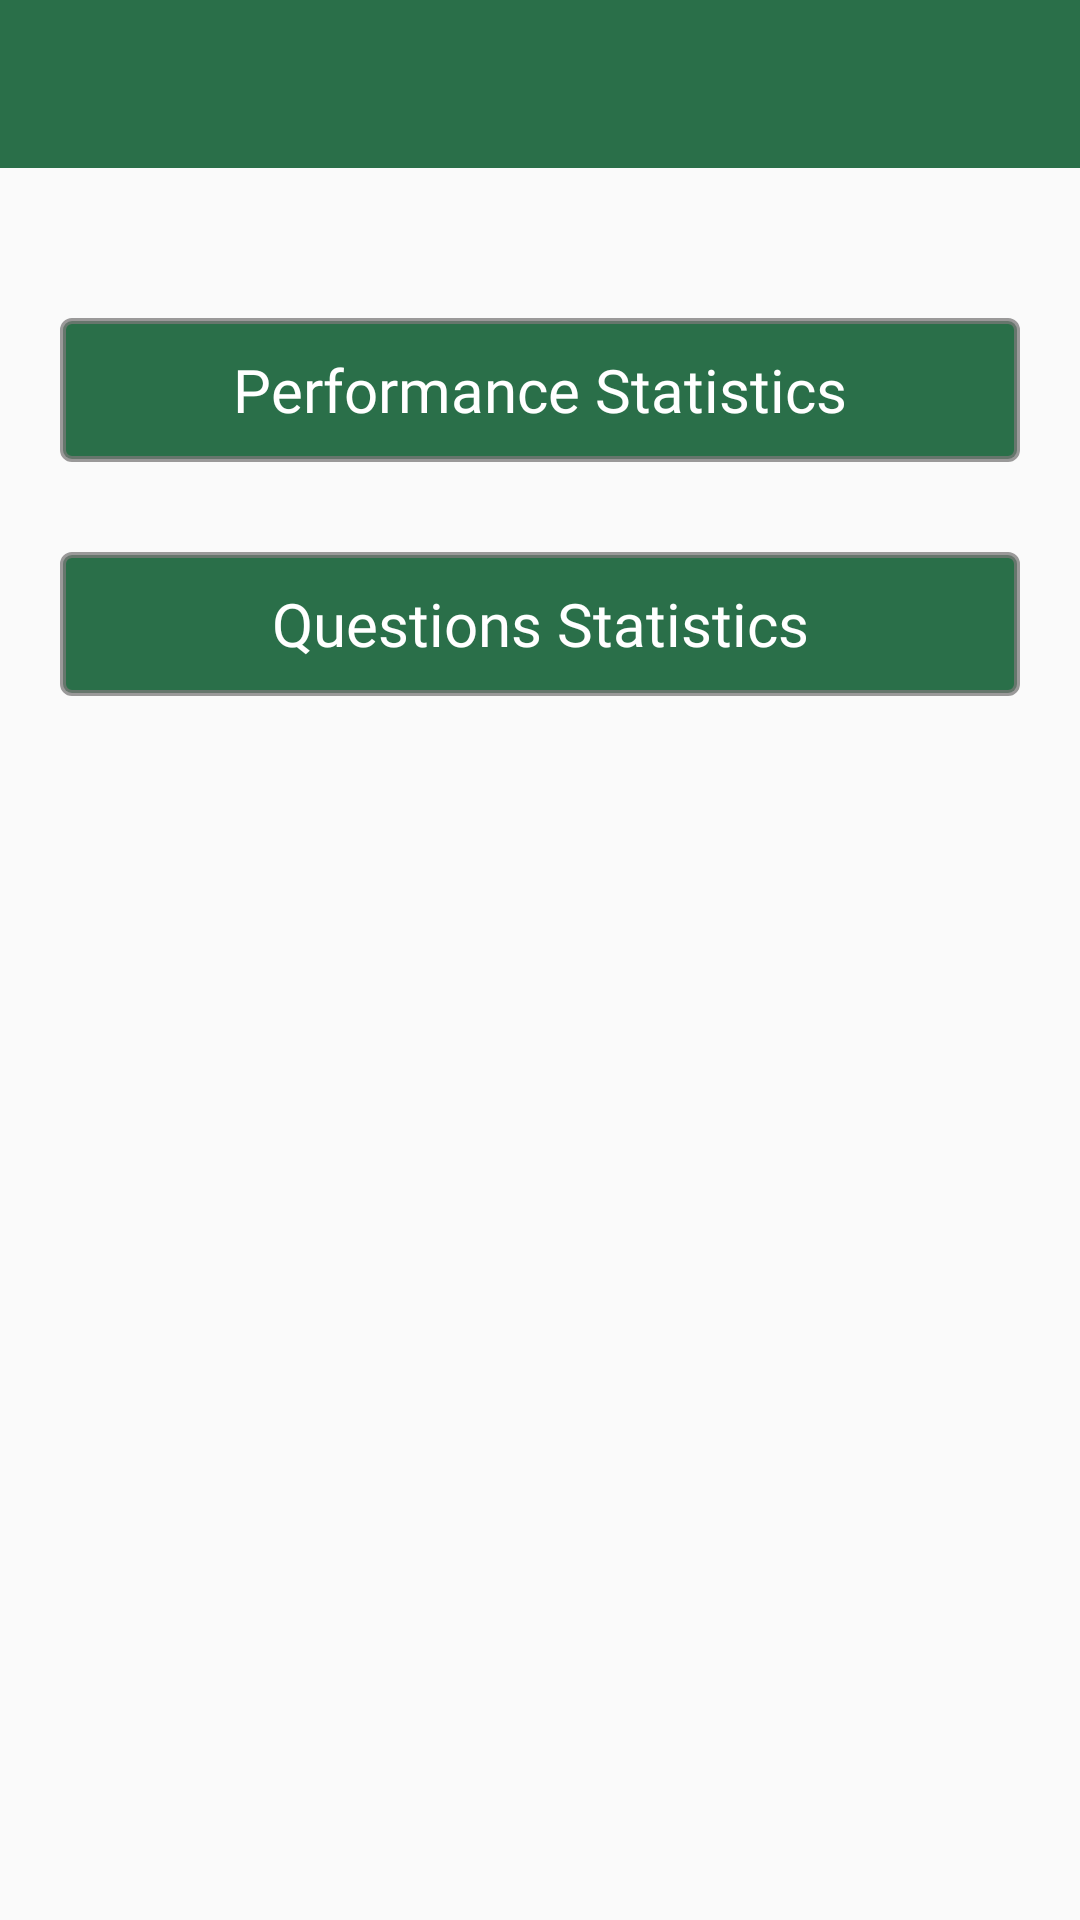

Reconstruct the res/layout file that produces this screen, plus the resources it refers to.
<!-- AndroidManifest.xml: application theme AppTheme -->
<!-- res/layout/activity_stats.xml -->
<?xml version="1.0" encoding="utf-8"?>
<LinearLayout xmlns:android="http://schemas.android.com/apk/res/android"
    xmlns:app="http://schemas.android.com/apk/res-auto"
    xmlns:tools="http://schemas.android.com/tools"
    android:layout_width="match_parent"
    android:layout_height="match_parent"
    android:orientation="vertical"
    tools:context=".StatsActivity">


    <include
        android:id="@+id/toolbar_stats"
        layout="@layout/toolbar"/>

    <Button
        android:id="@+id/stats_button_performance"
        android:layout_width="match_parent"
        android:layout_height="wrap_content"
        android:text="Performance Statistics"
        android:gravity="center"
        android:background="@drawable/boarder_green"
        android:textColor="@color/colorWhite"
        android:textAllCaps="false"
        android:fontFamily="@font/acme_regular"
        android:textSize="20sp"
        android:layout_marginTop="50dp"
        android:layout_marginHorizontal="20dp"/>

    <Button
        android:id="@+id/stats_button_questions"
        android:layout_width="match_parent"
        android:layout_height="wrap_content"
        android:text="Questions Statistics"
        android:gravity="center"
        android:textAllCaps="false"
        android:background="@drawable/boarder_green"
        android:textColor="@color/colorWhite"
        android:fontFamily="@font/acme_regular"
        android:textSize="20sp"
        android:layout_marginTop="30dp"
        android:layout_marginHorizontal="20dp"/>


</LinearLayout>
<!-- res/layout/toolbar.xml (included above) -->
<?xml version="1.0" encoding="utf-8"?>
<androidx.appcompat.widget.Toolbar xmlns:android="http://schemas.android.com/apk/res/android"
    xmlns:app="http://schemas.android.com/apk/res-auto"
    android:layout_width="match_parent"
    android:layout_height="wrap_content"
    android:background="@color/colorGreen"
    app:titleMarginStart="10dp"
    app:titleTextAppearance="@style/ToolbarTheme"
    app:titleTextColor="@color/colorWhite">

</androidx.appcompat.widget.Toolbar>
<!-- resources referenced by this layout -->
<resources>
  <color name="colorGreen">#D907582B</color>
  <color name="colorWhite">#FFFFFF</color>
  <!-- drawable boarder_green (drawable) -->
  <?xml version="1.0" encoding="utf-8"?>
  <selector xmlns:android="http://schemas.android.com/apk/res/android">
      <item>
          <shape android:shape="rectangle">
              
              <solid android:color="@color/colorGreen" />
  
              
              <stroke android:width="2dp" android:color="@color/colorGray" />
  
              
              <corners android:radius="3dp" />
          </shape>
      </item>
  </selector>
  <style name="ToolbarTheme" parent="ThemeOverlay.AppCompat.Dark.ActionBar">
          <item name="android:fontFamily">@font/coming_soon</item>
          <item name="android:textSize">20sp</item>
      </style>
  <style name="AppTheme" parent="Theme.AppCompat.Light.NoActionBar">
          
          <item name="colorPrimary">@color/colorPrimary</item>
          <item name="colorPrimaryDark">@color/colorPrimaryDark</item>
          <item name="colorAccent">@color/colorAccent</item>
      </style>
  <color name="colorGray">#BF7A7979</color>
  <color name="colorPrimary">#008577</color>
  <color name="colorPrimaryDark">#00574B</color>
  <color name="colorAccent">#7A7979</color>
</resources>
